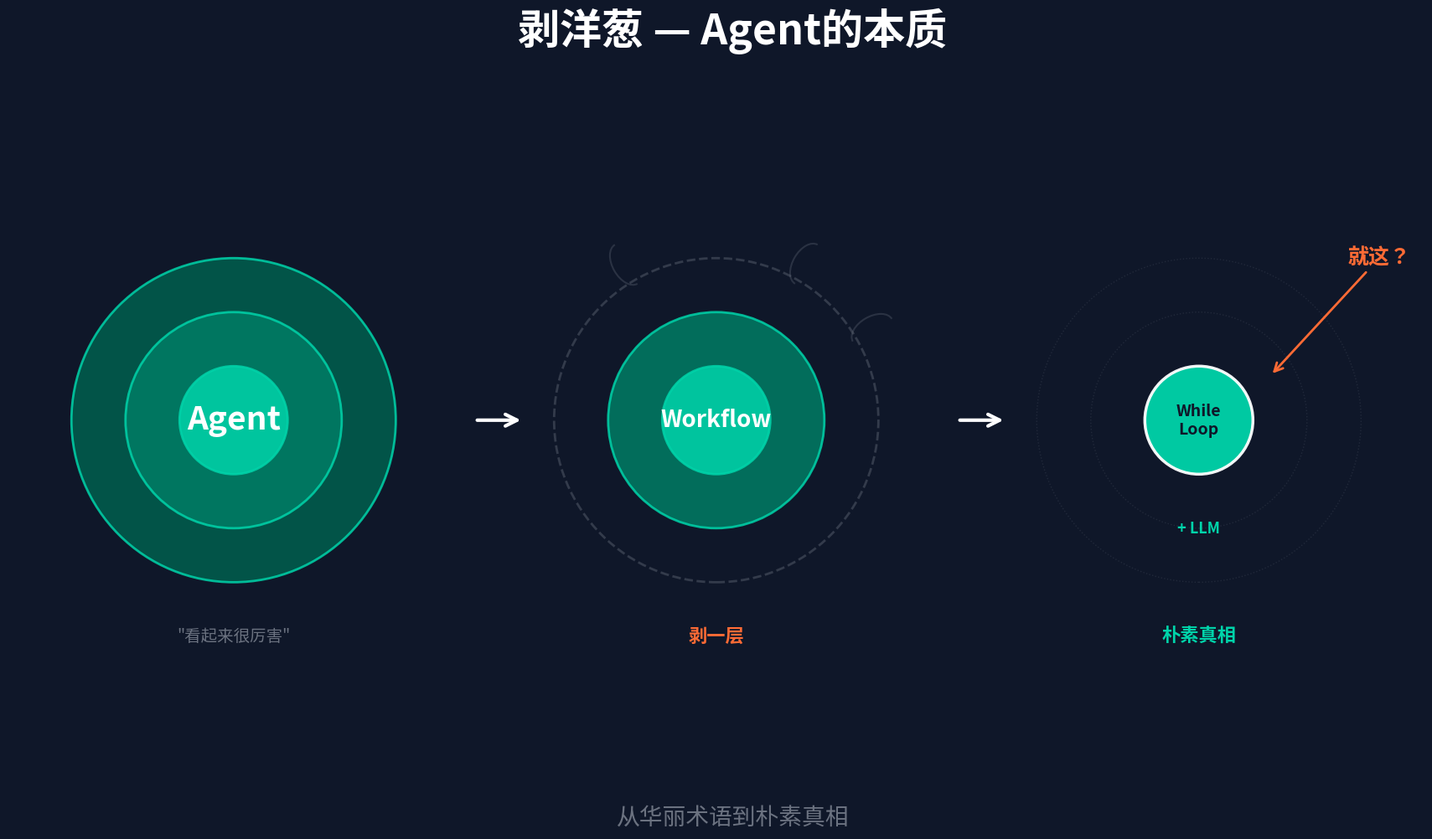

Source code (Python): (Note: this script raises an exception after producing the figure.)
"""P10 - Three-panel onion peeling: Agent -> Workflow -> While Loop"""
import matplotlib
matplotlib.use('Agg')
import matplotlib.pyplot as plt
import matplotlib.font_manager as fm
import numpy as np
from pathlib import Path
import matplotlib.patches as mpatches
from matplotlib.patches import Circle, FancyBboxPatch, FancyArrowPatch

# Font setup
CHINESE_FONTS = ['PingFang HK', 'STHeiti', 'Heiti TC', 'Heiti SC', 'PingFang SC', 'SimHei', 'sans-serif']
def get_chinese_font():
    available = {f.name for f in fm.fontManager.ttflist}
    for name in CHINESE_FONTS:
        if name in available:
            return name
    return 'sans-serif'
FONT = get_chinese_font()
plt.rcParams['font.family'] = FONT
plt.rcParams['axes.unicode_minus'] = False

# Colors
BG = '#0F1729'
CYAN = '#00D4AA'
ORANGE = '#FF6B35'
WHITE = '#FFFFFF'
DIM = '#6B7280'
GRID = '#1E2A42'

fig = plt.figure(figsize=(19.2, 10.8), dpi=150, facecolor=BG)

# Title
fig.text(0.5, 0.93, '剥洋葱 \u2014 Agent的本质', fontsize=36, color=WHITE,
         ha='center', va='center', fontweight='bold')

# Subtitle at bottom
fig.text(0.5, 0.06, '从华丽术语到朴素真相', fontsize=20, color=DIM,
         ha='center', va='center')

# Create 3 subplots
axes = []
for i in range(3):
    ax = fig.add_axes([0.05 + i * 0.30, 0.15, 0.28, 0.70])
    ax.set_facecolor(BG)
    ax.set_xlim(-2.5, 2.5)
    ax.set_ylim(-2.8, 2.8)
    ax.set_aspect('equal')
    ax.axis('off')
    axes.append(ax)

# Onion layers: radii and colors
layer_specs = [
    (1.8, '#005F4E', 'Agent',     22),   # outer
    (1.2, '#007D65', 'Workflow',  16),   # middle
    (0.6, '#00D4AA', 'While Loop\n+ LLM', 11),  # core
]

# --- Panel 1: Full onion ---
ax = axes[0]
for radius, color, label, fontsize in layer_specs:
    circle = Circle((0, 0), radius, facecolor=color, edgecolor=CYAN,
                    linewidth=2, alpha=0.85)
    ax.add_patch(circle)

# Label only the outer layer
ax.text(0, 0, 'Agent', fontsize=28, color=WHITE, ha='center', va='center',
        fontweight='bold')
ax.text(0, -2.4, '"看起来很厉害"', fontsize=14, color=DIM, ha='center', va='center',
        style='italic')

# --- Panel 2: Outer layer peeled ---
ax = axes[1]
# Outer layer: dashed, transparent
circle_outer = Circle((0, 0), 1.8, facecolor='none', edgecolor=DIM,
                      linewidth=2, linestyle='dashed', alpha=0.4)
ax.add_patch(circle_outer)
# Peeled fragments on the side
for angle in [30, 60, 120]:
    rad = np.radians(angle)
    fx = 2.0 * np.cos(rad)
    fy = 2.0 * np.sin(rad)
    frag = mpatches.Arc((fx, fy), 0.5, 0.3, angle=angle,
                        theta1=0, theta2=180,
                        edgecolor=DIM, linewidth=1.5, alpha=0.3)
    ax.add_patch(frag)

# Middle and inner layers solid
for radius, color, label, fontsize in layer_specs[1:]:
    circle = Circle((0, 0), radius, facecolor=color, edgecolor=CYAN,
                    linewidth=2, alpha=0.85)
    ax.add_patch(circle)

ax.text(0, 0, 'Workflow', fontsize=20, color=WHITE, ha='center', va='center',
        fontweight='bold')
ax.text(0, -2.4, '剥一层', fontsize=16, color=ORANGE, ha='center', va='center',
        fontweight='bold')

# --- Panel 3: Only core ---
ax = axes[2]
# Outer two layers: very faint dashed
for radius in [1.8, 1.2]:
    circle = Circle((0, 0), radius, facecolor='none', edgecolor=DIM,
                    linewidth=1, linestyle='dotted', alpha=0.2)
    ax.add_patch(circle)

# Core layer
circle_core = Circle((0, 0), 0.6, facecolor=CYAN, edgecolor=WHITE,
                     linewidth=2.5, alpha=0.95)
ax.add_patch(circle_core)

ax.text(0, 0, 'While\nLoop', fontsize=14, color=BG, ha='center', va='center',
        fontweight='bold')
ax.text(0, -1.2, '+ LLM', fontsize=13, color=CYAN, ha='center', va='center',
        fontweight='bold')

# "Just this?" annotation
ax.annotate('就这？', xy=(0.8, 0.5), xytext=(2.0, 1.8),
            fontsize=18, color=ORANGE, fontweight='bold',
            ha='center', va='center',
            arrowprops=dict(arrowstyle='->', color=ORANGE, lw=2))

ax.text(0, -2.4, '朴素真相', fontsize=16, color=CYAN, ha='center', va='center',
        fontweight='bold')

# --- Arrows between panels ---
arrow_style = dict(arrowstyle='->', color=WHITE, lw=3,
                   connectionstyle='arc3,rad=0')

# Arrow 1->2
fig.patches.append(FancyArrowPatch(
    (0.34, 0.50), (0.37, 0.50),
    transform=fig.transFigure,
    arrowstyle='->', mutation_scale=25,
    color=WHITE, linewidth=3
))

# Arrow 2->3
fig.patches.append(FancyArrowPatch(
    (0.64, 0.50), (0.67, 0.50),
    transform=fig.transFigure,
    arrowstyle='->', mutation_scale=25,
    color=WHITE, linewidth=3
))

out = Path('/Users/mik/strange LLM/assets/diagrams/rendered/onion_peeling.png')
fig.savefig(out, dpi=150, facecolor=BG, bbox_inches='tight', pad_inches=0.3)
plt.close()
print(f"Saved: {out}")
